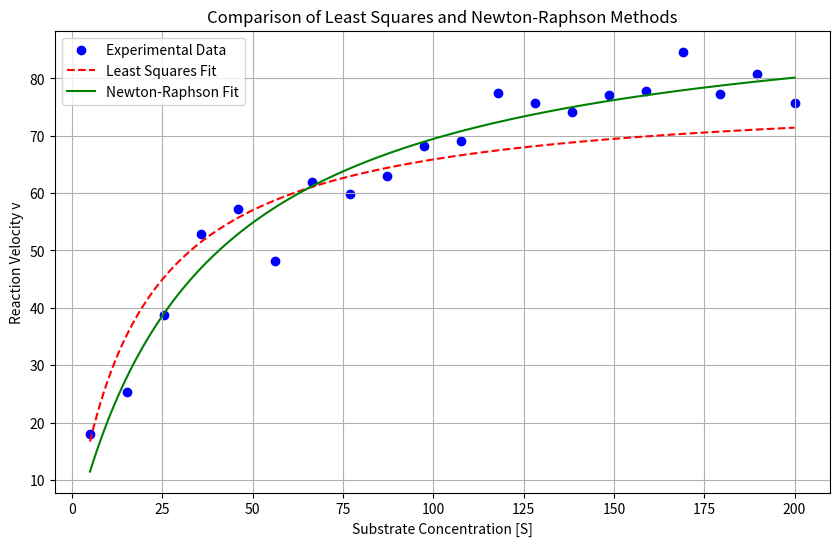
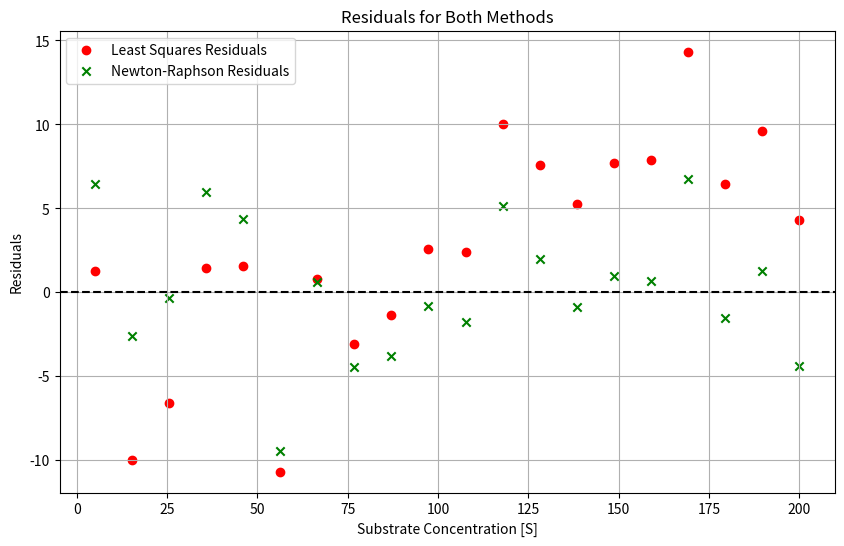
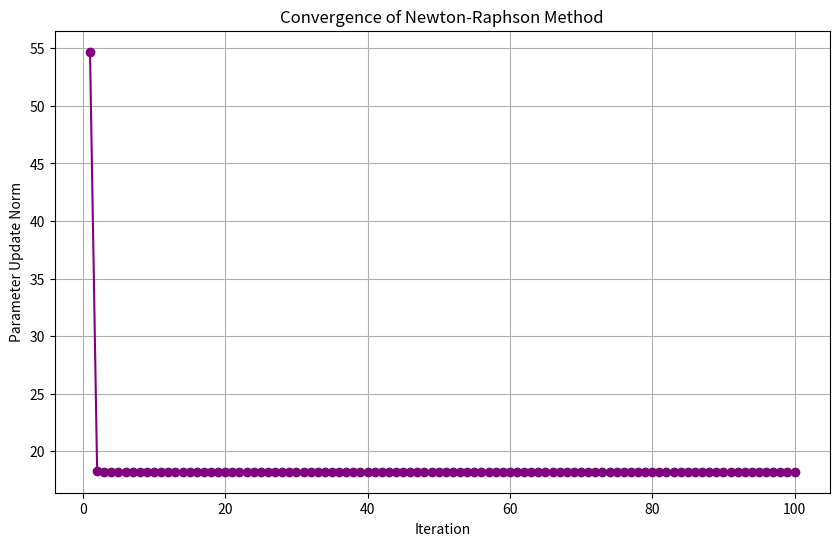
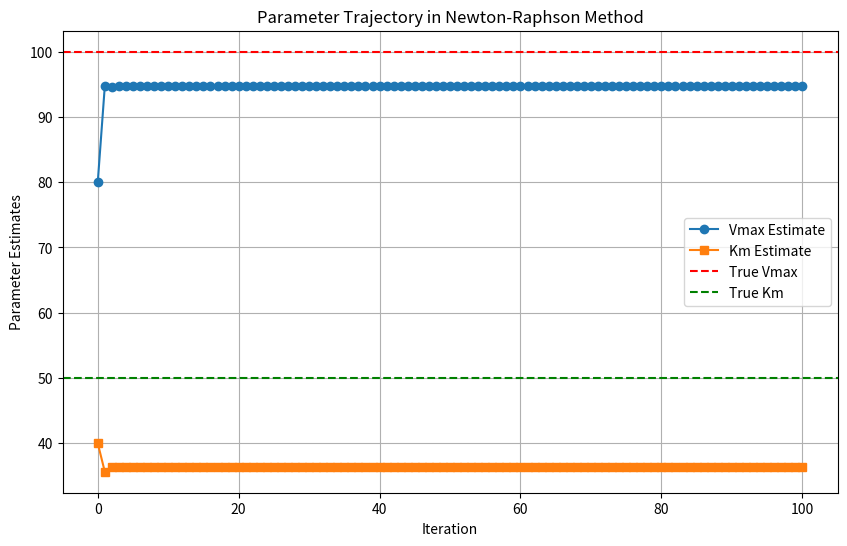

The script that saved these images, in order:

"""
The Michaelis-Menten equation describes the rate of enzymatic reactions as a function of substrate concentration.
Estimating the parameters Vmax (maximum reaction rate) and Km (Michaelis constant) is essential for understanding enzyme kinetics.

**Michaelis-Menten Equation**:
   v = (Vmax * [S]) / (Km + [S])

We will also be using a linearization of the Michaelis-Menten equation for implementation of the least squares method. 
2. **Lineweaver-Burk Linearization**:
   1/v = (Km/Vmax)(1/[S]) + (1/Vmax)

We will generate semi-random experimental data of reaction velocities as a function of concentration of substate [S]

Then, we will fit the data using two methods. 
1: Solving the normal equation using QR decomposition to generate least squares fit
2: Estimate non-linear equations directly, using the newton-raphson method and QR decomposition 
"""
import numpy as np
import matplotlib.pyplot as plt

#Generate Simulated Data with noise
def simulate_data(Vmax_true, Km_true, S_data, noise_level):
    v_data_true = (Vmax_true*S_data)/(Km_true+S_data)
    # Add Gaussian noise
    v_data = v_data_true + np.random.normal(0, noise_level, len(S_data))
    return v_data

#Least Squares Estimation
#Inputs: S_data (array) with concentration information, v_data (array) with reaction speed information 
#Returns: Estimated v_max and estimated Michaelis constant for comparison against true. 
def least_squares_estimation(S_data, v_data):
    inv_S = 1 / S_data
    inv_v = 1 / v_data
    y=inv_v
    X = np.column_stack((inv_S, np.ones_like(inv_S)))
    Q, R = np.linalg.qr(X)
    beta = np.linalg.solve(R, np.dot(Q.T, y))
    Vmax_est= 1 / beta[1]
    Km_est= beta[0]*Vmax_est
    return Vmax_est, Km_est

#Newton Raphson Estimation
#Inputs: S_data (array) with concentration information, v_data (array) with reaction speed information, 
# initial_guess (1x2 array with guess for vmax and km), tol and max_iter to control number of iterations 
# and measure convergence, true values for plotting 
#Returns: params (array) the most recent guess, params_history (matrix) a list of all parameters for each iteration,
#errors: a list of errors after each step. 

def newton_raphson_method(S_data, v_data, initial_guess, Vmax_true, Km_true, tol=1e-6, max_iter=100):
    # 1. Initialize variables
    n_data = len(S_data)
    params = initial_guess.copy()
    errors = []
    params_history = [params.copy()]

    # 2. Define function vector and Jacobian
    def compute_function_vector(params):
        F=v_data-(params[0]*S_data)/(params[1]+S_data)
        return F

    def compute_jacobian_matrix(params):
        J=np.column_stack((-S_data/(params[1]+S_data),params[0]*(S_data)/(params[1]+S_data)**2))
        return J
        
    # 3. Newton-Raphson Iteration
    for iteration in range(max_iter):
        F = compute_function_vector(params)
        J = compute_jacobian_matrix(params)
        Q, R = np.linalg.qr(J)
        delta = np.linalg.solve(R, np.dot(Q.T, F))
        params -= delta
        error = np.linalg.norm(F)
        errors.append(error)
        params_history.append(params.copy())
        if error < tol:
            break
        pass
    # 4. Return results
    return params, errors, params_history

def plot_results(S_data, v_data, Vmax_ls, Km_ls, Vmax_nr, Km_nr):
    # Generate fine substrate concentration data for plotting
    S_fit = np.linspace(np.min(S_data), np.max(S_data), 200)

    # Compute fitted velocities for both methods
    v_fit_ls = (Vmax_ls * S_fit) / (Km_ls + S_fit)
    v_fit_nr = (Vmax_nr * S_fit) / (Km_nr + S_fit)

    # Plot experimental data and fitted curves
    plt.figure(figsize=(10, 6))
    plt.scatter(S_data, v_data, color='blue', label='Experimental Data')
    plt.plot(S_fit, v_fit_ls, color='red', linestyle='--', label='Least Squares Fit')
    plt.plot(S_fit, v_fit_nr, color='green', linestyle='-', label='Newton-Raphson Fit')
    plt.xlabel('Substrate Concentration [S]')
    plt.ylabel('Reaction Velocity v')
    plt.title('Comparison of Least Squares and Newton-Raphson Methods')
    plt.legend()
    plt.grid(True)
    plt.show()

def plot_residuals(S_data, v_data, Vmax_ls, Km_ls, Vmax_nr, Km_nr):
    # Compute residuals for least squares method
    v_pred_ls = (Vmax_ls * S_data) / (Km_ls + S_data)
    residuals_ls = v_data - v_pred_ls

    # Compute residuals for Newton-Raphson method
    v_pred_nr = (Vmax_nr * S_data) / (Km_nr + S_data)
    residuals_nr = v_data - v_pred_nr

    # Plot residuals
    plt.figure(figsize=(10, 6))
    plt.scatter(S_data, residuals_ls, color='red', label='Least Squares Residuals')
    plt.scatter(S_data, residuals_nr, color='green', label='Newton-Raphson Residuals', marker='x')
    plt.axhline(0, color='black', linestyle='--')
    plt.xlabel('Substrate Concentration [S]')
    plt.ylabel('Residuals')
    plt.title('Residuals for Both Methods')
    plt.legend()
    plt.grid(True)
    plt.show()

def plot_convergence(errors):
    iterations = np.arange(1, len(errors) + 1)
    plt.figure(figsize=(10, 6))
    plt.plot(iterations, errors, marker='o', color='purple')
    plt.xlabel('Iteration')
    plt.ylabel('Parameter Update Norm')
    plt.title('Convergence of Newton-Raphson Method')
    plt.grid(True)
    plt.show()

def plot_parameter_trajectory(params_history, Vmax_true, Km_true):
    params_array = np.array(params_history)
    iterations = np.arange(len(params_history))

    plt.figure(figsize=(10, 6))
    plt.plot(iterations, params_array[:, 0], marker='o', label='Vmax Estimate')
    plt.plot(iterations, params_array[:, 1], marker='s', label='Km Estimate')
    # Include true values as horizontal lines
    plt.axhline(Vmax_true, color='red', linestyle='--', label='True Vmax')
    plt.axhline(Km_true, color='green', linestyle='--', label='True Km')
    plt.xlabel('Iteration')
    plt.ylabel('Parameter Estimates')
    plt.title('Parameter Trajectory in Newton-Raphson Method')
    plt.legend()
    plt.grid(True)
    plt.show()

def main():
    # Step 1: Simulate experimental data
    Vmax_true = 100.0
    Km_true = 50.0
    n_points = 20
    S_data = np.linspace(5, 200, n_points)
    np.random.seed(0)
    noise_level = 5.0
    v_data = simulate_data(Vmax_true, Km_true, S_data, noise_level)

    # Step 2: Method 1 - Least Squares Estimation
    Vmax_ls, Km_ls = least_squares_estimation(S_data, v_data)
    print(f"Least Squares Estimates:\nVmax = {Vmax_ls:.2f}, Km = {Km_ls:.2f}")

    # Step 3: Method 2 - Newton-Raphson Method
    initial_guess = np.array([80.0, 40.0])
    params_nr, errors_nr, params_history = newton_raphson_method(S_data, v_data, initial_guess, Vmax_true, Km_true)
    Vmax_nr, Km_nr = params_nr
    print(f"Newton-Raphson Estimates:\nVmax = {Vmax_nr:.2f}, Km = {Km_nr:.2f}")

    # Step 4: Compare and Visualize Results
    plot_results(S_data, v_data, Vmax_ls, Km_ls, Vmax_nr, Km_nr)

    # Plot residuals
    plot_residuals(S_data, v_data, Vmax_ls, Km_ls, Vmax_nr, Km_nr)

    # Plot convergence of Newton-Raphson
    plot_convergence(errors_nr)

    # Plot parameter trajectory in Newton-Raphson
    plot_parameter_trajectory(params_history, Vmax_true, Km_true)

if __name__ == "__main__":
    main()